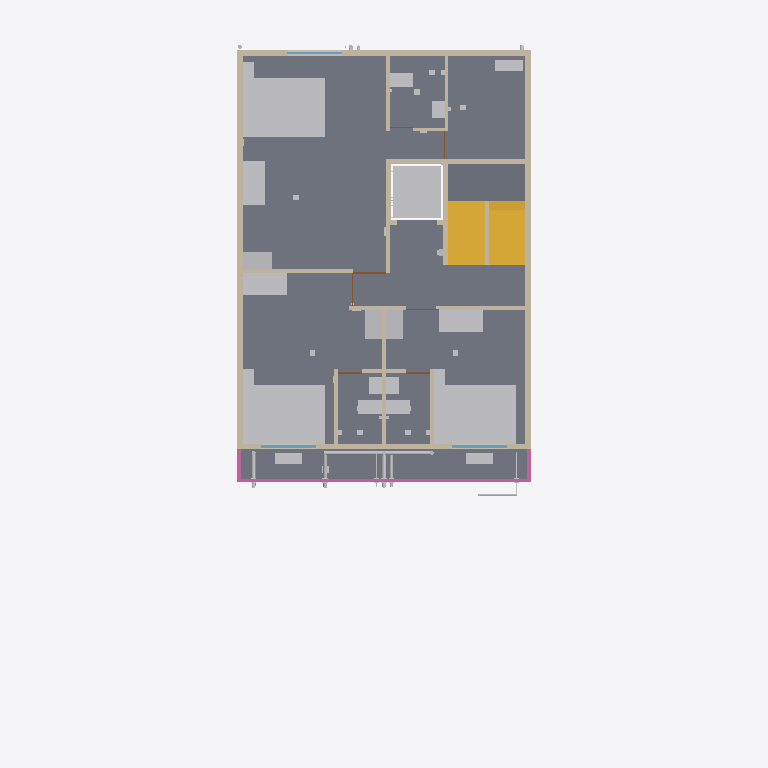
Plan cut of the same IFC building model at storey 'F4' (level 12.30 m, cut at 13.70 m), seen from above with north up, elements coloured by IFC class: 36 other elements (light grey), 22 walls (beige), 5 slabs (grey), 5 doors (brown), 3 railings (pink), 3 windows (light blue), 2 stairs (yellow). Cut surfaces are drawn darker.
Extent 12.0 m × 19.4 m × 21.9 m (x, y, z). Storeys (6): GF at 0.30 m; F1 at 3.30 m; F2 at 6.30 m; F3 at 9.30 m; F4 at 12.30 m; TERRACE at 15.30 m. Elements (1412): 317 IfcCableCarrierSegment, 185 IfcWall, 167 IfcPipeSegment, 106 IfcLightFixture, 100 IfcOutlet, 84 IfcFurniture, 67 IfcSanitaryTerminal, 56 IfcBuildingElementProxy, 50 IfcSlab, 34 IfcDoor, 34 IfcSwitchingDevice, 33 IfcFan.

HEADER;
FILE_DESCRIPTION(('ViewDefinition[DesignTransferView]'),'2;1');
FILE_NAME('/dev/null','2026-10-31T16:12:14+00:00',(''),(''),'IfcOpenShell 0.9.0.post1','IfcOpenShell 0.9.0.post1','Nobody');
FILE_SCHEMA(('IFC4'));
ENDSEC;
DATA;
#1=IFCPROJECT('0Q_2ROZe98JgLYgfmFIFGn',$,'Bella Vita 2 - Plot C-89 Sec-12 Kharghar (coordination model)',$,$,$,$,(#10),#5);
#12=IFCSITE('21UdpyD5PFU8mUrZFoFTW8',$,'Plot C-89, Sector 12, Kharghar, Navi Mumbai',$,$,$,$,$,$,$,$,$,$,$);
#13=IFCBUILDING('1MsFXgzub9hecbNvOUfw6I',$,'Bella Vita 2 (student PG)',$,$,$,$,$,$,$,$,$);
#16=IFCBUILDINGSTOREY('3IrkphZ317Txw_NZ3G7NQw',$,'GF',$,$,$,$,$,$,0.3);
#18=IFCBUILDINGSTOREY('2EgSIedXH1a8sFqh7EfjHK',$,'F1',$,$,$,$,$,$,3.3);
#19=IFCBUILDINGSTOREY('1UaAxcgcP4qBIowTWDNhm1',$,'F2',$,$,$,$,$,$,6.3);
#20=IFCBUILDINGSTOREY('37XeKQ6ZDDJuJcnqchUajw',$,'F3',$,$,$,$,$,$,9.3);
#21=IFCBUILDINGSTOREY('05CtyQUbDFyRfM8kZW1HBf',$,'F4',$,$,$,$,$,$,12.3);
#22=IFCBUILDINGSTOREY('3EgM0hfk12WhNz6hV6Ymo_',$,'TERRACE',$,$,$,$,$,$,15.3);
#1330=IFCSLAB('3wyo6L3Fz59gjGovstH4NO',$,'F4 floor slab',$,$,#1340,#1339,$,$);
#1240=IFCSLAB('1$jyPiOc55XR6fLcN$0dLU',$,'F4 floor slab',$,$,#1250,#1249,$,$);
#1300=IFCSLAB('00GbRW$Pz7qPuhvq$G7rKY',$,'F4 floor slab',$,$,#1310,#1309,$,$);
#1255=IFCSLAB('0023g9u015GxThxMIEsTR3',$,'F4 floor slab',$,$,#1265,#1264,$,$);
#8376=IFCFURNITURE('3EyYQW79X67voV9NE4ZRc_',$,'F4 ROOM-1 orion queen bed 7''-3 7/8" x 5''-3 1/4" (2.232 x 1.605 m)',$,$,#8386,#8385,$,$);
#8436=IFCFURNITURE('0PibtE1qv9EgFK9OV6ezqN',$,'F4 ROOM-2 orion queen bed 7''-3 7/8" x 5''-3 1/4" (2.232 x 1.605 m)',$,$,#8446,#8445,$,$);
#8496=IFCFURNITURE('2sTva1sTbFS8q3f4_qbQuG',$,'F4 ROOM-3 (suite) orion queen bed 7''-3 7/8" x 5''-3 1/4" (2.232 x 1.605 m)',$,$,#8506,#8505,$,$);
#6966=IFCSLAB('2dECyFhcXC8Biqcc76QQpX',$,'Stair mid-landing F4-TERRACE',$,$,#6976,#6975,$,$);
#6981=IFCSTAIR('3RntpIgJH8NebyysXToDqJ',$,'Stair F4 to TERRACE (16 risers x 187.5 mm, going 250)',$,$,#7082,#7081,$,$);
#7149=IFCTRANSPORTELEMENT('2s8smbiT52q82oJZBEAg5n',$,'Lift car zone F4 (clear shaft 1.40 x 1.50)',$,$,#7159,#7158,$,$);
#5332=IFCWALL('0E$1P5Je97jQkU6_TWgQ__',$,'Wall',$,$,#5342,#5341,$,$);
#5317=IFCWALL('12zth8UfX0l8uo0HQNz9vS',$,'Wall',$,$,#5327,#5326,$,$);
#6858=IFCSTAIR('3STR6K2cD5iviIYbIvlzOu',$,'Stair F3 to F4 (16 risers x 187.5 mm, going 250)',$,$,#6959,#6958,$,$);
#603=IFCWALL('2gp8oNPI11p9EiA18XwX0T',$,'Wall',$,$,#614,#612,$,$);
#651=IFCWALL('0xmJlob_5E7vNOASqGH5zd',$,'Wall',$,$,#661,#660,$,$);
#8541=IFCFURNITURE('2XiX6pasXC79etrQ56jLgh',$,'F4 ROOM-3 (suite) notiq desk 1''-11 5/8" x 3''-11 1/4" (0.600 x 1.200 m)',$,$,#8551,#8550,$,$);
#8421=IFCFURNITURE('2etPrSLejALuPtjqvmZ6jq',$,'F4 ROOM-1 notiq desk 3''-11 1/4" x 1''-11 5/8" (1.200 x 0.600 m)',$,$,#8431,#8430,$,$);
#8481=IFCFURNITURE('3bzvKglrP3nAmfAiDR2oQY',$,'F4 ROOM-2 notiq desk 3''-11 1/4" x 1''-11 5/8" (1.200 x 0.600 m)',$,$,#8491,#8490,$,$);
#5879=IFCRAILING('1vQi2jitLFAPa9wEA0jD_t',$,'F4 front terrace parapet/railing',$,$,#5889,#5888,$,$);
#5392=IFCWALL('1Md01b46v2kPehbm7rH6Mw',$,'Wall',$,$,#5402,#5401,$,$);
#5542=IFCWALL('2uDKBC3Ej6muRSTj3kcANM',$,'Wall',$,$,#5552,#5551,$,$);
#17914=IFCPIPESEGMENT('1mByJxVLz5G8nB2zFylTeX',$,'Rainwater pipe 4": RWP-3 roof + F4 front terrace',$,$,#17916,#17915,$,$);
#5437=IFCWALL('3Tx0R_Kez0L82KuQW7lHwX',$,'Wall',$,$,#5447,#5446,$,$);
#8406=IFCFURNITURE('3tCDbMPeH6FhzxDeAr13YO',$,'F4 ROOM-1 gingham wardrobe 1''-6 3/4" x 2''-7 7/8" (0.476 x 0.810 m)',$,$,#8416,#8415,$,$);
#8466=IFCFURNITURE('16INzhV_X3vPmzRh4YHuik',$,'F4 ROOM-2 gingham wardrobe 1''-6 3/4" x 2''-7 7/8" (0.476 x 0.810 m)',$,$,#8476,#8475,$,$);
#8526=IFCFURNITURE('0va0blKsz8pPVBMWBjuo2U',$,'F4 ROOM-3 (suite) gingham wardrobe 2''-7 7/8" x 1''-6 3/4" (0.810 x 0.476 m)',$,$,#8536,#8535,$,$);
#5497=IFCWALL('2nYcC94Pr2L87QcTF8Ss2r',$,'Wall',$,$,#5507,#5506,$,$);
#5527=IFCWALL('0W0x9hiBT0gOc_4lVEKblf',$,'Wall',$,$,#5537,#5536,$,$);
#13952=IFCSANITARYTERMINAL('3Sym_KJyv1EODWKIcpgnWf',$,'F4-WC1 Water closet (EWC, wall-outlet)',$,$,#13962,#13961,$,$);
#14343=IFCSANITARYTERMINAL('3XSx$65uL0HfcL8adI6UgS',$,'F4-WC2 Water closet (EWC, wall-outlet)',$,$,#14353,#14352,$,$);
#5407=IFCWALL('1yWke5Siv7M8AxiBrzqZ1L',$,'Wall',$,$,#5417,#5416,$,$);
#14785=IFCSANITARYTERMINAL('1UsLvVGLH8guAIamv2wIlu',$,'F4-WC3 Water closet (EWC, wall-outlet) - on left wall',$,$,#14795,#14794,$,$);
#14564=IFCUNITARYEQUIPMENT('3TQekCaIv3POsbJV8wAvja',$,'F4-ACO3 AC outdoor unit on bracket - on private terrace floor',$,$,#14574,#14573,$,$);
#5347=IFCWALL('02h6Dk40X9Zx605UjKwbOs',$,'Wall',$,$,#5357,#5356,$,$);
#5587=IFCWALL('2y1d3gytv1AQQ2K$dvvg$l',$,'Wall',$,$,#5597,#5596,$,$);
#5602=IFCWALL('1PloWRAhb8C89NPqUIryri',$,'Wall',$,$,#5612,#5611,$,$);
#13782=IFCUNITARYEQUIPMENT('3x_t53nArEaOEmgeezOl55',$,'F4-ACO1 AC outdoor unit on bracket - on F4 front terrace floor',$,$,#13792,#13791,$,$);
#14173=IFCUNITARYEQUIPMENT('2l1drWiKj9MBU_1jDXXdLv',$,'F4-ACO2 AC outdoor unit on bracket - on F4 front terrace floor',$,$,#14183,#14182,$,$);
#5482=IFCWALL('0OUPzN9$9CWQ1zSYJKjolz',$,'Wall',$,$,#5492,#5491,$,$);
#5512=IFCWALL('3j5VpEh410OB9qvME0jUi7',$,'Wall',$,$,#5522,#5521,$,$);
#5362=IFCWALL('3Vuhz3uo159vGEOG5kEpZ6',$,'Wall',$,$,#5372,#5371,$,$);
#13986=IFCSANITARYTERMINAL('0yHtK3gQjDMAx6DdaIOqxn',$,'F4-BAS1 Wash basin (compact)',$,$,#13996,#13995,$,$);
#14377=IFCSANITARYTERMINAL('1SAv6PSxbCE8oBLHM83RTg',$,'F4-BAS2 Wash basin (compact)',$,$,#14387,#14386,$,$);
#14819=IFCSANITARYTERMINAL('2_OnMge_vDvv7$c_2AMV45',$,'F4-BAS3 Wash basin (compact)',$,$,#14829,#14828,$,$);
#5422=IFCWALL('0h_mc6lNrFT9v9u8CF$G$E',$,'Wall',$,$,#5432,#5431,$,$);
#8391=IFCFURNITURE('2_34jrX5v3Zv4Pxi7R5mxh',$,'F4 ROOM-1 tinker side table 0''-11 3/4" x 1''-4 7/8" (0.300 x 0.430 m)',$,$,#8401,#8400,$,$);
#8451=IFCFURNITURE('0PIrJsSPfBUwU6uHZBHw1Y',$,'F4 ROOM-2 tinker side table 0''-11 3/4" x 1''-4 7/8" (0.300 x 0.430 m)',$,$,#8461,#8460,$,$);
#8511=IFCFURNITURE('0XZgBbp3rBYve2W_69QB8Q',$,'F4 ROOM-3 (suite) tinker side table 0''-11 3/4" x 1''-4 7/8" (0.300 x 0.430 m)',$,$,#8521,#8520,$,$);
#5241=IFCWINDOW('3UqefiOTz7cPgwSvJlD_U$',$,'F4 F4-W3 window 1.50 m (ROOM-2)',$,$,#5251,#5250,$,$,$,$,$,$);
#5298=IFCWINDOW('3$$S8LH6533uY60lJftCJQ',$,'F4 F4-W6 window 1.51 m (ROOM-1)',$,$,#5308,#5307,$,$,$,$,$,$);
#17896=IFCPIPESEGMENT('0fmxbJCVP2VPpz4PMf7ND6',$,'Rainwater pipe 4": RWP-2 front-left (offset at F4)',$,$,#17898,#17897,$,$);
#17671=IFCPIPESEGMENT('0yts8hGrL8TvCI4XLpxyGB',$,'Soil stack/branch 4": Soil stack S2 (front) with offset at F4 + vent',$,$,#17673,#17672,$,$);
#5909=IFCRAILING('2vA$sFxrLCbPxxU3hb3wSe',$,'F4 front terrace parapet/railing',$,$,#5919,#5918,$,$);
#5894=IFCRAILING('1udXajNLLDDfutvFieuuuh',$,'F4 front terrace parapet/railing',$,$,#5904,#5903,$,$);
#17767=IFCPIPESEGMENT('2Hq2gTeCHA7QfKT3Eoo$Ir',$,'Rising main 1 1/2": Rising main: pumps -) front facade -) F4 offset -) terrace -) O.H.T.',$,$,#17769,#17768,$,$);
#5203=IFCWINDOW('3gBQxebzf2JueAaaxk$8aF',$,'F4 F4-W1 window 1.50 m (ROOM-3)',$,$,#5213,#5212,$,$,$,$,$,$);
#5377=IFCWALL('0RR8lVQJH6vwLqlIeNOVcn',$,'Wall',$,$,#5387,#5386,$,$);
#17687=IFCPIPESEGMENT('0afsJ4ILXFVv_EOpAQwYAQ',$,'Waste stack/branch 3": Waste stack W2 (front) with offset at F4 + vent',$,$,#17689,#17688,$,$);
#5572=IFCWALL('3gYF6isHn7TeaozcSyvB0L',$,'Wall',$,$,#5582,#5581,$,$);
#5557=IFCWALL('0HLLgLsv59TRRDjTLsFiWG',$,'Wall',$,$,#5567,#5566,$,$);
#5709=IFCDOOR('2m7EO8Tkz3qO8dq$ZmPwYe',$,'F4 F4-D3 door 0.90 m -) ROOM-3 from lobby',$,$,#5719,#5718,$,$,$,$,$,$);
#5802=IFCDOOR('2PNK_saxT1nx4PyKOEApbG',$,'F4 F4-D2T door 0.65 m -) ROOM-2 toilet',$,$,#5812,#5811,$,$,$,$,$,$);
#5833=IFCDOOR('06UF5ATTPC2Q6MbLBi5r3G',$,'F4 F4-D1T door 0.65 m -) ROOM-1 toilet',$,$,#5843,#5842,$,$,$,$,$,$);
#17830=IFCPIPESEGMENT('2_sn4tI0bCRQ$SZD1_OLb8',$,'Down-take 1 1/2": Down-take DT-F (front) with F4 offset',$,$,#17832,#17831,$,$);
ENDSEC;
